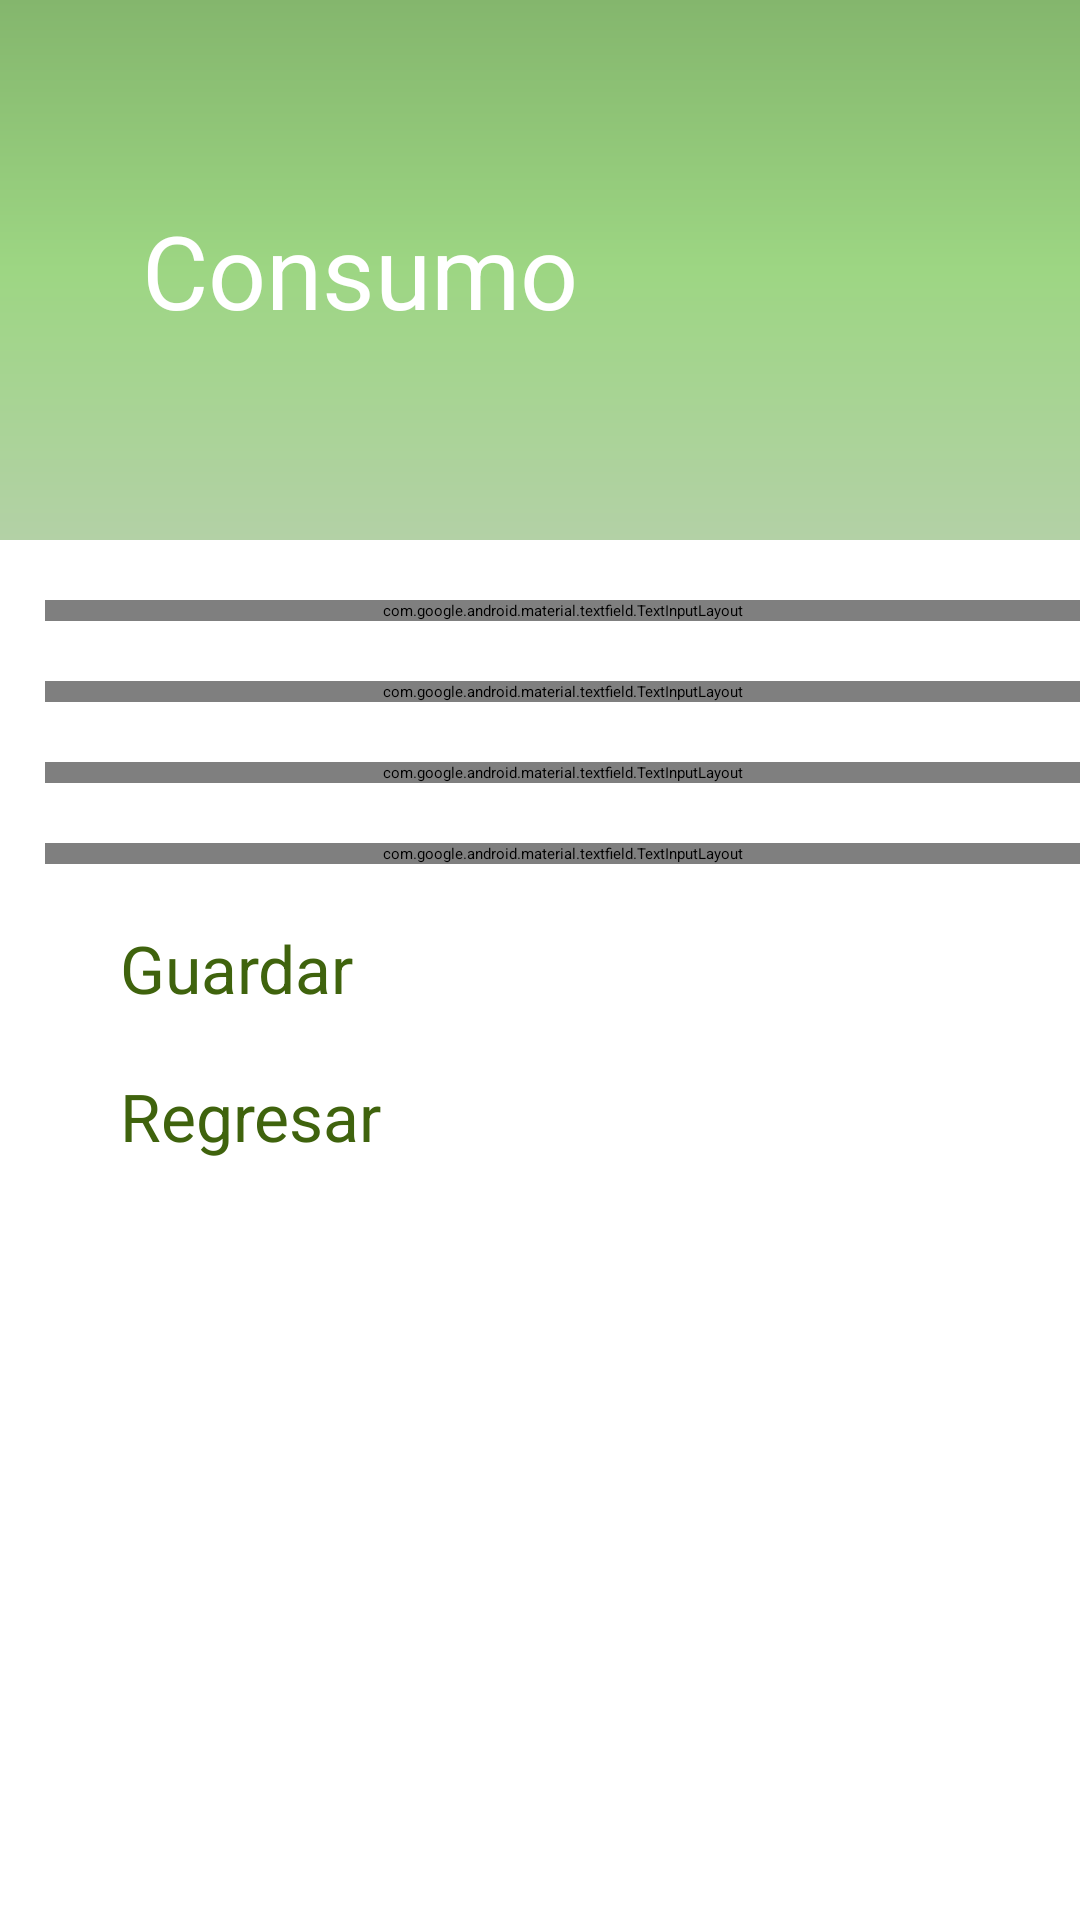

Reconstruct the res/layout file that produces this screen, plus the resources it refers to.
<!-- AndroidManifest.xml: application theme Theme.Green_Garden_G3 -->
<!-- res/layout/activity_consumo.xml -->
<?xml version="1.0" encoding="utf-8"?>
<LinearLayout xmlns:android="http://schemas.android.com/apk/res/android"
    xmlns:app="http://schemas.android.com/apk/res-auto"
    xmlns:tools="http://schemas.android.com/tools"
    android:layout_width="match_parent"
    android:layout_height="match_parent"
    android:orientation="vertical"
    tools:context=".Consumo">

    <LinearLayout
        android:layout_width="match_parent"
        android:layout_height="180dp"
        android:background="@drawable/fondo_superior"
        android:gravity="center"
        android:orientation="horizontal"
        tools:ignore="UseCompoundDrawables">

        <TextView
            android:layout_width="180dp"
            android:layout_height="wrap_content"
            android:gravity="center"
            android:text="@string/TV_consumo"
            android:textColor="@color/white"
            android:textSize="34sp"
            tools:ignore="TextSizeCheck,TextContrastCheck" />

        <ImageView
            android:id="@+id/img_consumo"
            android:layout_width="120dp"
            android:layout_height="90dp"
            android:contentDescription="@string/img_consumo"
            android:src="@drawable/categoria" />

    </LinearLayout>

    <com.google.android.material.textfield.TextInputLayout
        android:id="@+id/tilPlant"
        android:layout_width="match_parent"
        android:layout_height="wrap_content"
        android:layout_marginStart="15dp"
        android:layout_marginTop="20dp"
        app:boxStrokeColor="#3F630D"
        app:errorTextAppearance="@style/error_appearance"
        app:startIconDrawable="@drawable/planta">

        <AutoCompleteTextView
            android:id="@+id/autocomplete_plant"
            android:layout_width="360dp"
            android:layout_height="50dp"
            android:hint="@string/ingrese_la_planta"
            tools:ignore="TextContrastCheck"
            />

    </com.google.android.material.textfield.TextInputLayout>

    <com.google.android.material.textfield.TextInputLayout
        android:id="@+id/tilCategory"
        android:layout_width="match_parent"
        android:layout_height="wrap_content"
        android:layout_marginStart="15dp"
        android:layout_marginTop="20dp"
        app:boxStrokeColor="#3F630D"
        app:errorTextAppearance="@style/error_appearance"
        app:startIconDrawable="@drawable/lista">

        <AutoCompleteTextView
            android:id="@+id/autocomplete_category"
            android:layout_width="360dp"
            android:layout_height="50dp"
            android:hint="@string/ingrese_la_categor_a"
            tools:ignore="TextContrastCheck" />

    </com.google.android.material.textfield.TextInputLayout>

    <com.google.android.material.textfield.TextInputLayout
        android:id="@+id/tilQuantity"
        android:layout_width="match_parent"
        android:layout_height="wrap_content"
        android:layout_marginStart="15dp"
        android:layout_marginTop="20dp"
        app:boxStrokeColor="#3F630D"
        app:errorTextAppearance="@style/error_appearance"
        app:startIconDrawable="@drawable/cantidad">

        <EditText
            android:id="@+id/ET_cantidad"
            android:layout_width="360dp"
            android:layout_height="50dp"
            android:hint="@string/ET_cantidad"
            android:importantForAutofill="no"
            android:inputType="numberDecimal"
            android:textColorHint="@color/white"
            tools:ignore="TextContrastCheck" />

    </com.google.android.material.textfield.TextInputLayout>

    <com.google.android.material.textfield.TextInputLayout
        android:id="@+id/tilDate"
        android:layout_width="match_parent"
        android:layout_height="wrap_content"
        android:layout_marginStart="15dp"
        android:layout_marginTop="20dp"
        app:boxStrokeColor="#3F630D"
        app:errorTextAppearance="@style/error_appearance"
        app:startIconDrawable="@drawable/calendar">

        <EditText
            android:id="@+id/ET_fecha"
            android:layout_width="360dp"
            android:layout_height="50dp"
            android:clickable="true"
            android:focusable="false"
            android:hint="@string/ETfecha"
            android:importantForAutofill="no"
            android:inputType="date"
            tools:ignore="TextContrastCheck" />

    </com.google.android.material.textfield.TextInputLayout>

    <Button
        android:id="@+id/btn_guardar"
        android:layout_width="280dp"
        android:layout_height="wrap_content"
        android:layout_gravity="center"
        android:layout_marginTop="20dp"
        android:backgroundTint="#E8AA0B"
        android:text="@string/btn_guardar"
        android:textColor="#3F630D"
        android:textSize="22sp" />

    <Button
        android:id="@+id/btn_menu"
        android:layout_width="280dp"
        android:layout_height="wrap_content"
        android:layout_gravity="center"
        android:layout_marginTop="20dp"
        android:backgroundTint="#E8AA0B"
        android:text="@string/btn_regresar"
        android:textColor="#3F630D"
        android:textSize="22sp" />

</LinearLayout>
<!-- resources referenced by this layout -->
<resources>
  <!-- drawable fondo_superior (drawable) -->
  <?xml version="1.0" encoding="utf-8"?>
  <shape xmlns:android="http://schemas.android.com/apk/res/android">
  
  
      <gradient
          android:angle="90"
          android:startColor="#B3D1A6"
          android:centerColor="#9DD683"
          android:endColor="#84B66D" />
  </shape>
  <string name="ET_cantidad">Cantidad de consumo</string>
  <string name="ETfecha">Introduce la fecha</string>
  <string name="TV_consumo">Consumo</string>
  <string name="btn_guardar">Guardar</string>
  <string name="btn_regresar">Regresar</string>
  <string name="img_consumo">Consumo</string>
  <string name="ingrese_la_categor_a">Ingrese la categoría</string>
  <string name="ingrese_la_planta">Ingrese la planta</string>
  <style name="error_appearance" parent="@android:style/TextAppearance">
          <item name="android:textColor">@color/design_default_color_error</item>
          <item name="android:textSize">12sp</item>
      </style>
  <!-- not gathered from this repository: default colours our renderer supplied (Android Studio template values) -->
  <color name="white">#FFFFFFFF</color>
</resources>
